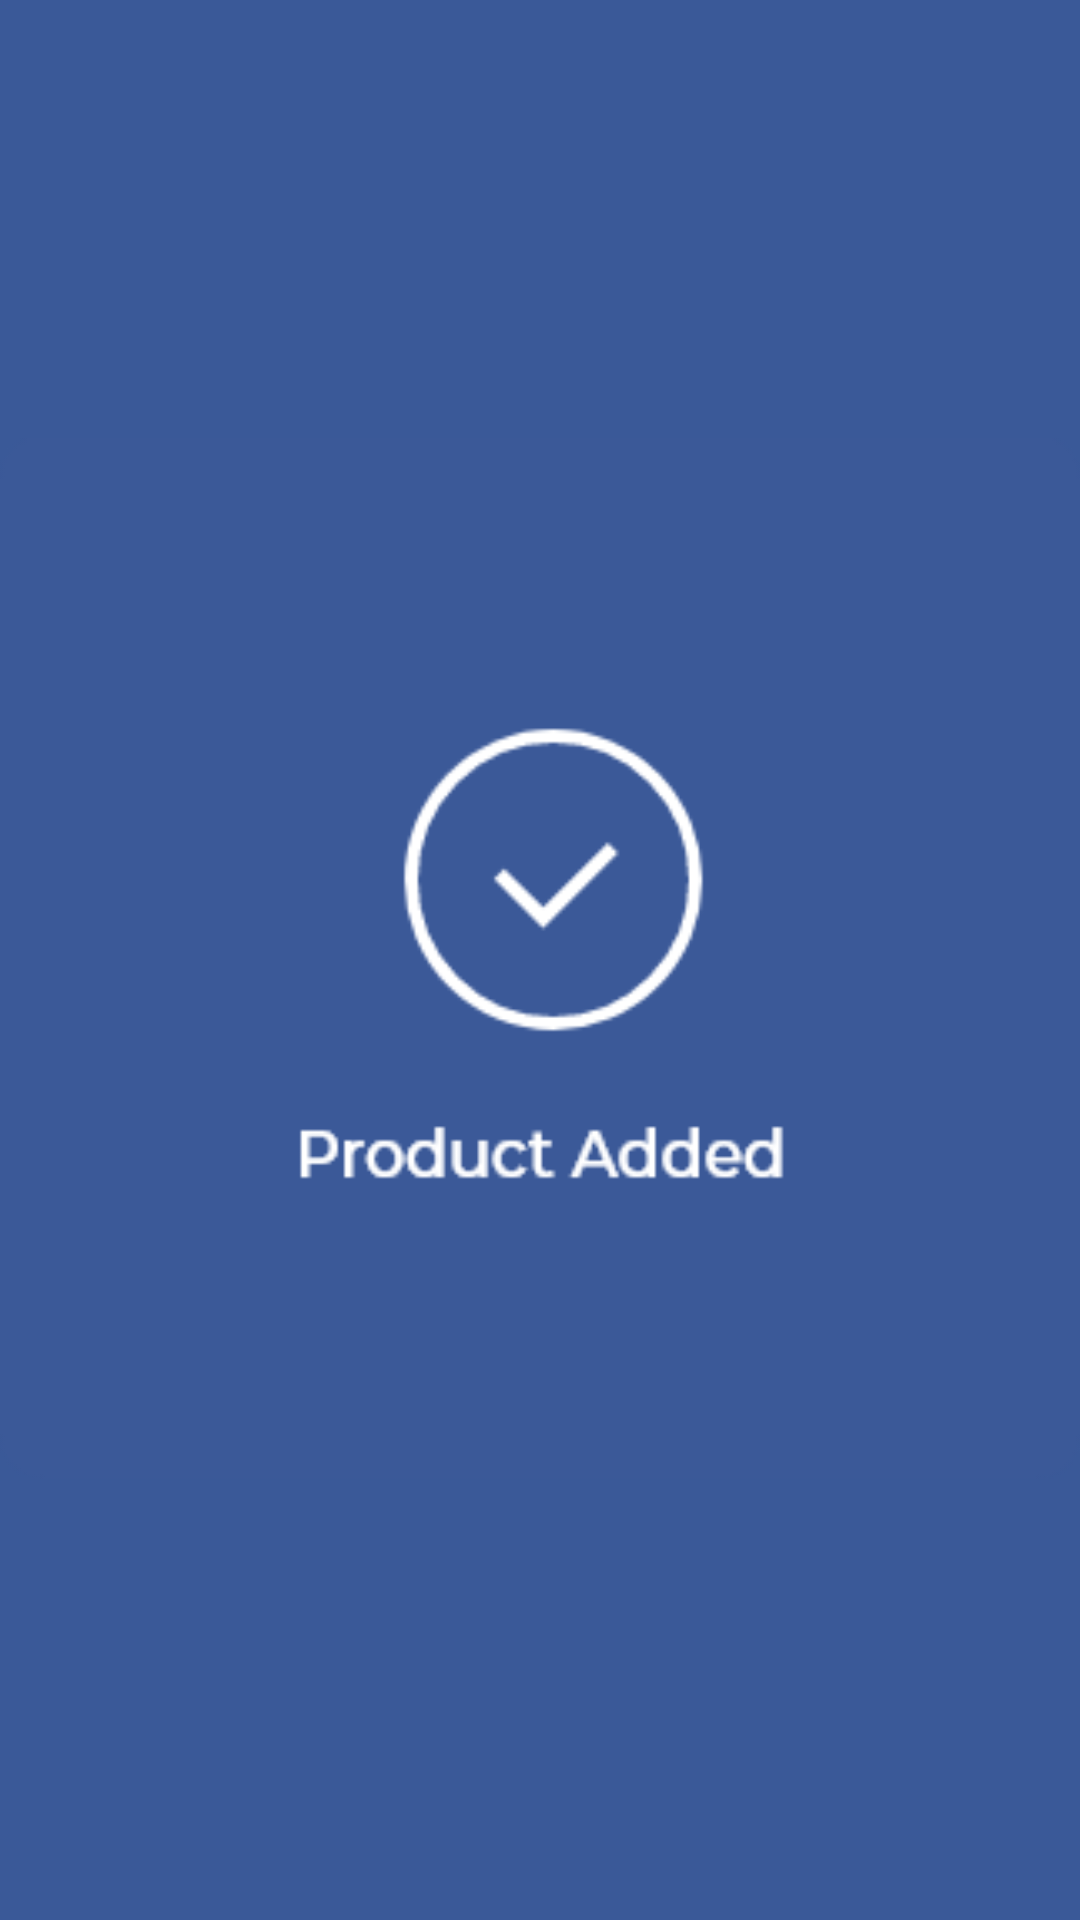

This screen was rendered from an Android layout file. Write that file and the resources it references.
<!-- AndroidManifest.xml: application theme AppTheme -->
<!-- res/layout/dialogboxaddstore.xml -->
<?xml version="1.0" encoding="utf-8"?>
<androidx.constraintlayout.widget.ConstraintLayout


    xmlns:app="http://schemas.android.com/apk/res-auto"
    xmlns:tools="http://schemas.android.com/tools"
    android:layout_width="match_parent"

android:background="@color/colorPrimary"
    android:layout_height="match_parent"
    xmlns:android="http://schemas.android.com/apk/res/android">


    <ImageView
        android:layout_width="match_parent"
        android:layout_height="match_parent"
        android:src="@drawable/popup"
 />


</androidx.constraintlayout.widget.ConstraintLayout>
<!-- resources referenced by this layout -->
<resources>
  <color name="colorPrimary">#3a5998</color>
  <!-- drawable popup: png bitmap (drawable, 8535 bytes) -->
  <style name="AppTheme" parent="Theme.AppCompat.Light.DarkActionBar">
          
          <item name="windowActionBar">false</item>
          <item name="windowNoTitle">true</item>
          <item name="colorPrimary">@color/colorPrimary</item>
          <item name="colorPrimaryDark">@color/colorPrimaryDark</item>
          <item name="colorAccent">@color/colorAccent</item>
      </style>
  <color name="colorPrimaryDark">#3a5998</color>
  <color name="colorAccent">#D81B60</color>
</resources>
